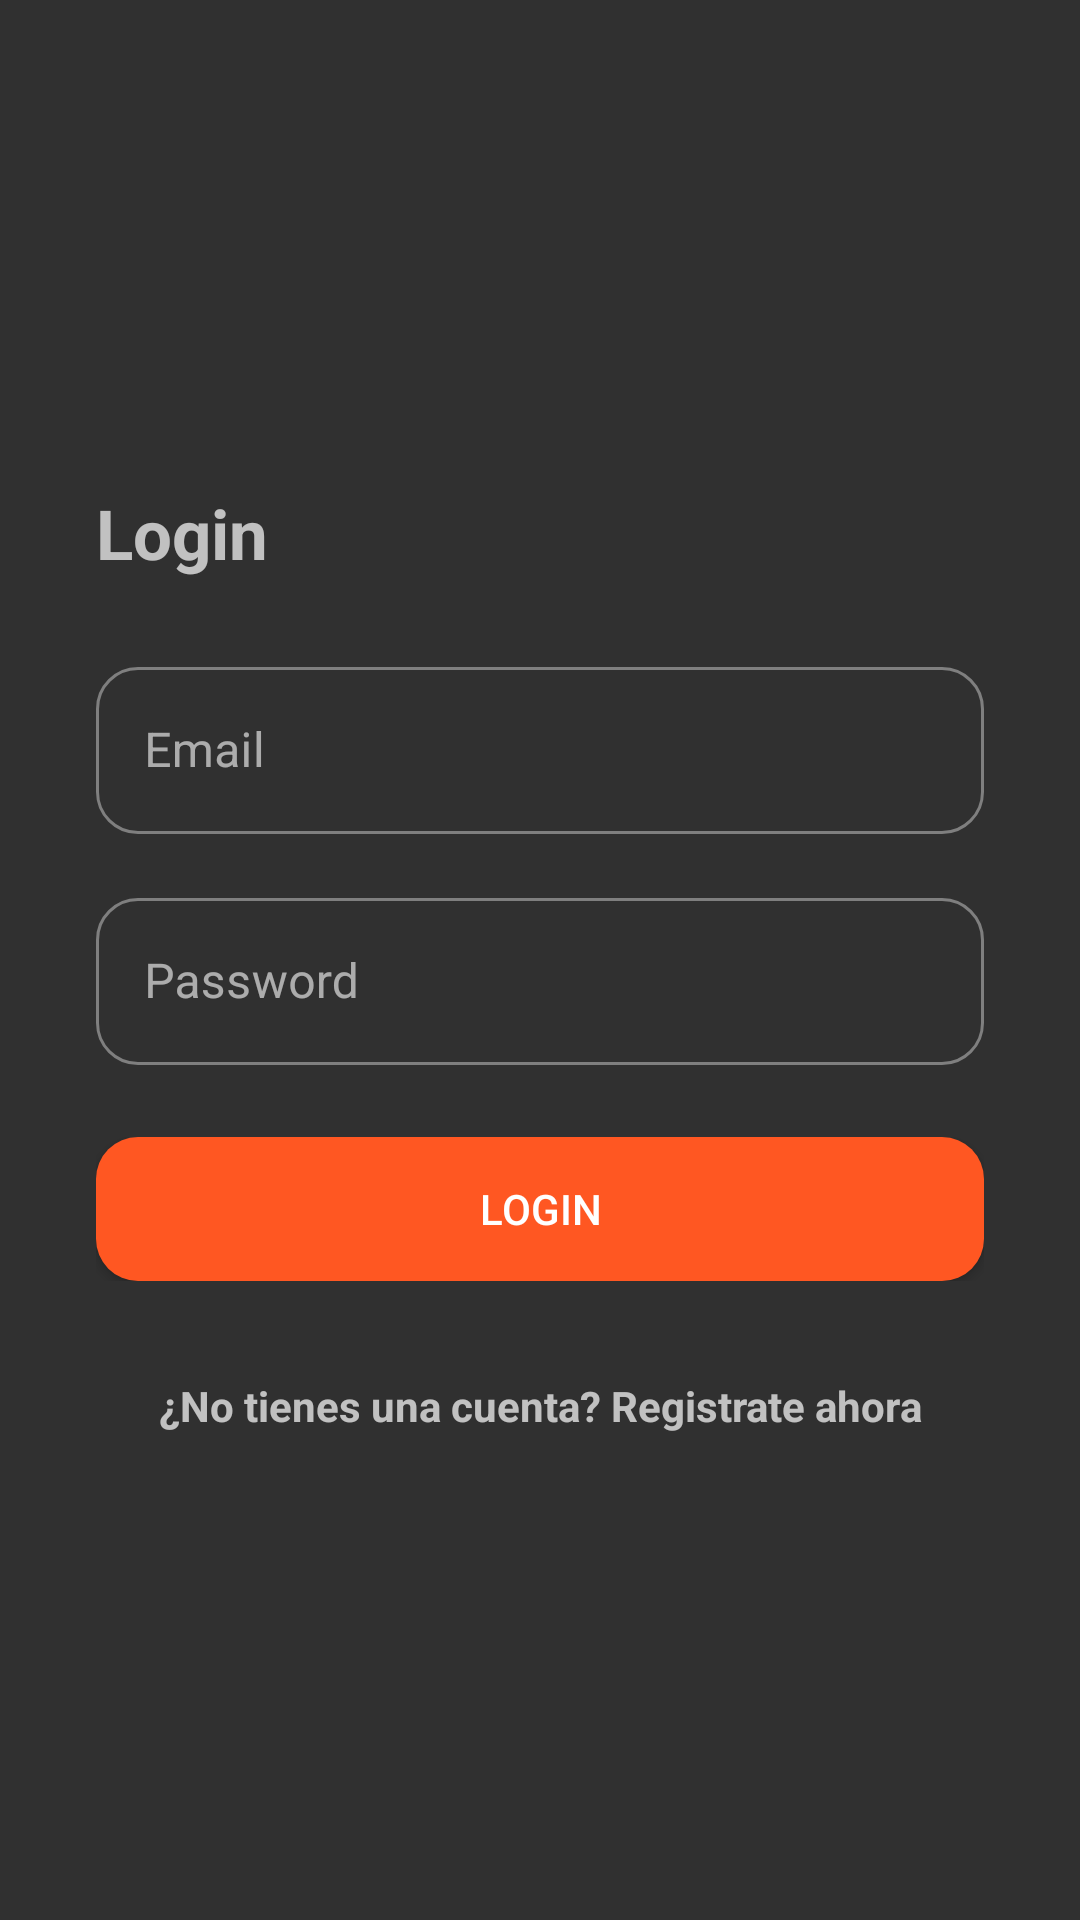

The Android layout XML behind this screen, and the referenced resources:
<!-- AndroidManifest.xml: application theme Theme.MaterialComponents.NoActionBar.Bridge -->
<!-- res/layout/fragment_login.xml -->
<?xml version="1.0" encoding="utf-8"?>
<androidx.constraintlayout.widget.ConstraintLayout xmlns:android="http://schemas.android.com/apk/res/android"
    xmlns:app="http://schemas.android.com/apk/res-auto"
    xmlns:tools="http://schemas.android.com/tools"
    android:layout_width="match_parent"
    android:layout_height="match_parent"
    tools:context=".ui.auth.LoginFragment">

    <TextView
        android:id="@+id/txt_login_title"
        android:layout_width="match_parent"
        android:layout_height="wrap_content"
        android:layout_marginStart="32dp"
        android:layout_marginEnd="32dp"
        android:layout_marginBottom="24dp"
        android:text="Login"
        android:textSize="23sp"
        android:textStyle="bold"
        app:layout_constraintBottom_toTopOf="@+id/editTextTextEmailAddress"
        app:layout_constraintEnd_toEndOf="parent"
        app:layout_constraintHorizontal_bias="0.5"
        app:layout_constraintStart_toStartOf="parent"
        app:layout_constraintTop_toTopOf="parent"
        app:layout_constraintVertical_chainStyle="packed" />

    <com.google.android.material.textfield.TextInputLayout
        android:id="@+id/editTextTextEmailAddress"
        style="@style/Widget.MaterialComponents.TextInputLayout.OutlinedBox"
        android:layout_width="match_parent"
        android:layout_height="wrap_content"
        android:layout_marginStart="32dp"
        android:layout_marginEnd="32dp"
        android:layout_marginBottom="16dp"
        android:ems="10"
        app:boxCornerRadiusBottomEnd="14dp"
        app:boxCornerRadiusBottomStart="14dp"
        app:boxCornerRadiusTopEnd="14dp"
        app:boxCornerRadiusTopStart="14dp"
        app:chainUseRtl="false"
        app:layout_constraintBottom_toTopOf="@+id/editTextTextPassword"
        app:layout_constraintEnd_toEndOf="parent"
        app:layout_constraintHorizontal_bias="0.5"
        app:layout_constraintStart_toStartOf="parent"
        app:layout_constraintTop_toBottomOf="@+id/txt_login_title">

        <com.google.android.material.textfield.TextInputEditText
            android:id="@+id/editTextEmail"
            android:layout_width="match_parent"
            android:layout_height="match_parent"
            android:backgroundTint="#FF5722"
            android:hint="Email"
            android:inputType="textEmailAddress" />

    </com.google.android.material.textfield.TextInputLayout>

    <com.google.android.material.textfield.TextInputLayout
        android:id="@+id/editTextTextPassword"
        style="@style/Widget.MaterialComponents.TextInputLayout.OutlinedBox"
        android:layout_width="match_parent"
        android:layout_height="wrap_content"
        android:layout_marginStart="32dp"
        android:layout_marginEnd="32dp"
        android:layout_marginBottom="24dp"
        android:ems="10"
        app:boxCornerRadiusBottomEnd="14dp"
        app:boxCornerRadiusBottomStart="14dp"
        app:boxCornerRadiusTopEnd="14dp"
        app:boxCornerRadiusTopStart="14dp"
        app:chainUseRtl="false"
        app:layout_constraintBottom_toTopOf="@+id/button_layout"
        app:layout_constraintEnd_toEndOf="parent"
        app:layout_constraintHorizontal_bias="0.5"
        app:layout_constraintStart_toStartOf="parent"
        app:layout_constraintTop_toBottomOf="@+id/editTextTextEmailAddress">

        <com.google.android.material.textfield.TextInputEditText
            android:id="@+id/editTextPassword"
            android:layout_width="match_parent"
            android:layout_height="match_parent"
            android:backgroundTint="#FF5722"
            android:hint="Password"
            android:inputType="textPassword" />

    </com.google.android.material.textfield.TextInputLayout>


    <FrameLayout
        android:id="@+id/button_layout"
        android:layout_width="match_parent"
        android:layout_height="wrap_content"
        android:layout_marginStart="32dp"
        android:layout_marginEnd="32dp"
        android:layout_marginBottom="32dp"
        app:layout_constraintBottom_toTopOf="@+id/register_button"
        app:layout_constraintEnd_toEndOf="parent"
        app:layout_constraintHorizontal_bias="0.5"
        app:layout_constraintStart_toStartOf="parent"
        app:layout_constraintTop_toBottomOf="@+id/editTextTextPassword">

        <ProgressBar
            android:id="@+id/login_progress_bar"
            android:layout_width="match_parent"
            android:layout_height="wrap_content"
            android:visibility="gone" />

        <Button
            android:id="@+id/login_button"
            android:layout_width="match_parent"
            android:layout_height="wrap_content"
            android:background="@drawable/button_rounded"
            android:text="LOGIN"
            android:visibility="visible" />

    </FrameLayout>


    <TextView
        android:id="@+id/register_button"
        android:layout_width="match_parent"
        android:layout_height="wrap_content"
        android:text="¿No tienes una cuenta? Registrate ahora"
        android:textAlignment="center"
        android:textStyle="bold"
        app:layout_constraintBottom_toBottomOf="parent"
        app:layout_constraintTop_toBottomOf="@+id/button_layout"
        tools:layout_editor_absoluteX="32dp" />

</androidx.constraintlayout.widget.ConstraintLayout>
<!-- resources referenced by this layout -->
<resources>
  <!-- drawable button_rounded (drawable) -->
  <?xml version="1.0" encoding="utf-8"?>
  <shape xmlns:android="http://schemas.android.com/apk/res/android">
          <corners android:radius="14dp"/>
      <solid android:color="#FF5722"/>
  </shape>
</resources>
